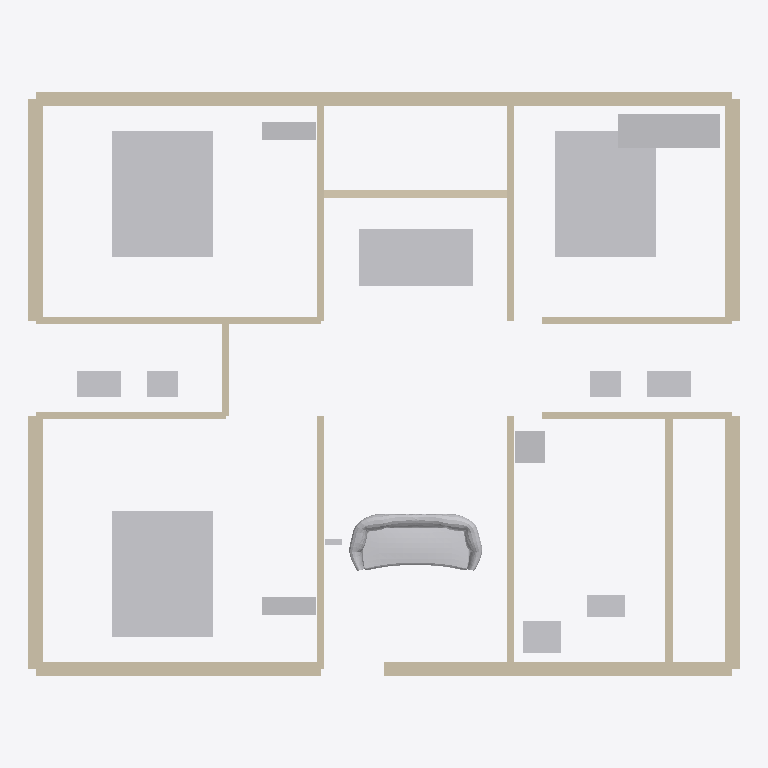
Plan cut of the same IFC building model at storey 'Ground Floor' (level 0.00 m, cut at 1.40 m), seen from above with north up, elements coloured by IFC class: 21 walls (beige), 16 other elements (light grey). Cut surfaces are drawn darker.
Extent 11.2 m × 9.2 m × 3.0 m (x, y, z). Storeys (1): Ground Floor at 0.00 m. Elements (37): 21 IfcWallStandardCase, 9 IfcFurniture, 5 IfcSanitaryTerminal, 2 IfcElectricAppliance.

HEADER;
FILE_DESCRIPTION(('ViewDefinition [CoordinationView]'),'2;1');
FILE_NAME('','2026-06-10T10:47:22',(''),(''),'IfcOpenShell 0.8.5-1c5b825','IfcOpenShell 0.8.5-1c5b825','');
FILE_SCHEMA(('IFC4'));
ENDSEC;
DATA;
#11=IFCPROJECT('1XFTO6vGnEMPDdp0Av4_on',#5,'3BHK Apartment Floor Plan',$,$,$,$,(#10),#7);
#13=IFCSITE('1C1SmPa$DDKP0N3ZEbBs69',$,'Site',$,$,#12,$,$,$,$,$,$,$,$);
#15=IFCBUILDING('2HEGlr12L5kOcT9oJrlkv$',$,'Structure',$,$,#14,$,$,$,$,$,$);
#17=IFCBUILDINGSTOREY('3fpCDmG7b7A8e3H8AQzG05',$,'Ground Floor',$,$,#16,$,$,$,$);
#1473=IFCFURNITURE('0JhtrGzXz5pfjMYJl1LHT6',$,'bed_mb',$,$,#1472,#1515,$,.BED.);
#1519=IFCFURNITURE('2BxuE1dW9C39Ns3dFN3vOo',$,'bed_b1',$,$,#1518,#1561,$,.BED.);
#1565=IFCFURNITURE('3kenjzGNL0PxLbGBzRV51H',$,'bed_b2',$,$,#1564,#1607,$,.BED.);
#1829=IFCFURNITURE('3dAS9CjKz8If7gobUPmac4',$,'sofa_living',$,$,#1828,#72538,$,.SOFA.);
#1785=IFCFURNITURE('1h8kX383b3hBw5looOP$Fz',$,'dining_table',$,$,#1784,#1825,$,.TABLE.);
#457=IFCWALLSTANDARDCASE('2tRcKUzmL01urCSez47RUA',$,'wall_ext_bottom_right',$,$,#456,#480,$,$);
#133=IFCWALLSTANDARDCASE('0lYF22XNb7cBipSabp2i7G',$,'wall_ext_top_left',$,$,#132,#156,$,$);
#403=IFCWALLSTANDARDCASE('1WMholuXf0sfg3JjFUB73k',$,'wall_ext_bottom_left',$,$,#402,#426,$,$);
#25=IFCWALLSTANDARDCASE('2V7NIeORLCexkP8iVad7y5',$,'wall_ext_left_bottom',$,$,#24,#48,$,$);
#349=IFCWALLSTANDARDCASE('3HDyup3BX3hvvqlN1DzGj0',$,'wall_ext_right_bottom',$,$,#348,#372,$,$);
#1727=IFCFURNITURE('34wZT1I858GhscvHVhuGDp',$,'wardrobe_b2',$,$,#1726,#1781,$,.SHELF.);
#79=IFCWALLSTANDARDCASE('0MWJHISZ13EwUmV7i_g0$D',$,'wall_ext_left_top',$,$,#78,#102,$,$);
#295=IFCWALLSTANDARDCASE('1fUPlQSyP69RYK7r40NPem',$,'wall_ext_right_top',$,$,#294,#318,$,$);
#241=IFCWALLSTANDARDCASE('2tp1aZVYjAihzfwh$siz85',$,'wall_ext_top_right',$,$,#240,#264,$,$);
#187=IFCWALLSTANDARDCASE('1gpugToSz4cBYFfnQ5_nDg',$,'wall_ext_top_balcony',$,$,#186,#210,$,$);
#943=IFCWALLSTANDARDCASE('0_tYlknp96JRP$5rA0ydEu',$,'wall_k_u',$,$,#942,#966,$,$);
#511=IFCWALLSTANDARDCASE('0iFhV6ZnXAW8EN2REPjK2N',$,'wall_mb_living',$,$,#510,#534,$,$);
#889=IFCWALLSTANDARDCASE('3oqwle$IP4BAfHKlTP8P_z',$,'wall_k_l',$,$,#888,#912,$,$);
#619=IFCWALLSTANDARDCASE('1eh9AjBcv0tBYIvYtahAts',$,'wall_b2_dining',$,$,#618,#642,$,$);
#565=IFCWALLSTANDARDCASE('3Nic_Zu2j8Qgch9t_priWc',$,'wall_b1_dining',$,$,#564,#588,$,$);
#1105=IFCWALLSTANDARDCASE('3Rb_rBpRv4vfuF6qSo3VxO',$,'wall_balcony_front',$,$,#1104,#1128,$,$);
#727=IFCWALLSTANDARDCASE('3EYuU7u1z8avMSHwYDa9bL',$,'wall_t1_mb',$,$,#726,#750,$,$);
#835=IFCWALLSTANDARDCASE('1dcR0TkzvD2wAZ1E6oPWQs',$,'wall_t2_k',$,$,#834,#858,$,$);
#673=IFCWALLSTANDARDCASE('1Lo6zs3WT3U9FqAlvb_N66',$,'wall_t1_b1',$,$,#672,#696,$,$);
#781=IFCWALLSTANDARDCASE('2euxXZWbjCzwRSMxwCzg8p',$,'wall_t2_b2',$,$,#780,#804,$,$);
#72775=IFCSANITARYTERMINAL('2gJ$1P$SH0dBe3wDQYHB19',$,'sink_kitchen',$,$,#72774,#72813,$,.SINK.);
#72607=IFCSANITARYTERMINAL('3nabg4i6906BtMTv$NvoSd',$,'wc_1',$,$,#72606,#72645,$,.TOILETPAN.);
#72649=IFCSANITARYTERMINAL('17WJTiqkL0s8LBnFYjwF7n',$,'wc_2',$,$,#72648,#72687,$,.TOILETPAN.);
#1611=IFCFURNITURE('2sl_6$_3PAKh0N7hMS3dJH',$,'wardrobe_mb',$,$,#1610,#1665,$,.SHELF.);
#1669=IFCFURNITURE('21t9oBHyH40uq38530cBoL',$,'wardrobe_b1',$,$,#1668,#1723,$,.SHELF.);
#72859=IFCELECTRICAPPLIANCE('2l9SEsRiP3nRp6quuJfygA',$,'fridge_kitchen',$,$,#72858,#72899,$,.REFRIGERATOR.);
#72817=IFCELECTRICAPPLIANCE('3xhZEcSODBxfIc$gzfah$F',$,'stove_kitchen',$,$,#72816,#72855,$,.ELECTRICCOOKER.);
#72691=IFCSANITARYTERMINAL('0vIIs2k9z5gv4zmr8szBjI',$,'basin_1',$,$,#72690,#72729,$,.WASHHANDBASIN.);
#72733=IFCSANITARYTERMINAL('22PPagPhHEx9kpPI7ua_68',$,'basin_2',$,$,#72732,#72771,$,.WASHHANDBASIN.);
#1051=IFCWALLSTANDARDCASE('2ucHLdvbTDO9xzKI5iVfo_',$,'wall_pooja_h',$,$,#1050,#1074,$,$);
#997=IFCWALLSTANDARDCASE('0ruu$dKjXBog59z4U_rwjw',$,'wall_pooja_v',$,$,#996,#1020,$,$);
#72542=IFCFURNITURE('3MNFuUVSzFRwKaUdS$qIir',$,'tv_unit',$,$,#72541,#72603,$,.SHELF.);
ENDSEC;
